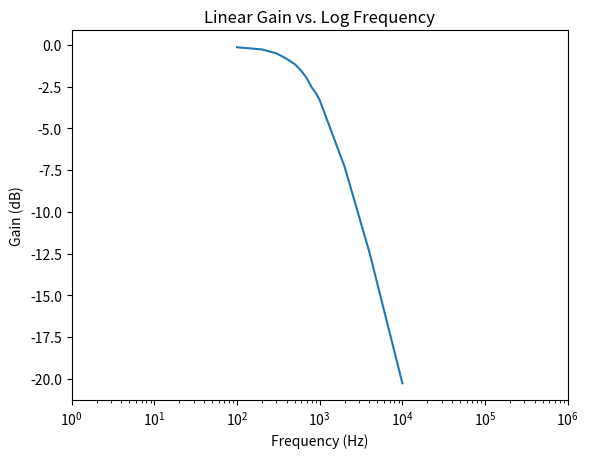

This figure's Python source:
import math
import cmath
import numpy as np
import matplotlib.pyplot as plt

x = [100 * i for i in range(1, 11)]
x += [2000, 4000, 10000]
x = np.array(x)

xn = np.linspace(1, 1000000, 1000001)

vom = [983.4, 968.9, 942.8, 907.5, 875.0,
      835.3, 793.2, 745.8, 716.7, 682.7,
      431.5, 238.8, 96.91]
vo = np.array(vom)/1000

phase_shift = np.array([-5.652, -11.10, -16.36, -21.35, -26.09,
               -30.50, -34.44, -38.09, -41.38, -44.38,
               -62.89, -75.79, -84.15])

def amp_to_db(vi, vo):
    gain = np.divide(vo, vi)
    gain_db = 20 * np.log10(gain)
    return gain_db

gain_db = amp_to_db(1, vo)
# for v, g in zip(vo, gain_db):
#     print(f"vo: {v} V - gain_db: {g}")

# '''
plt.plot(x, gain_db)
plt.xlim([1, 1000000])
plt.xscale("log")
plt.xlabel("Frequency (Hz)")
plt.ylabel("Gain (dB)")
plt.title("Linear Gain vs. Log Frequency")
plt.show()
# '''
'''
plt.plot(x, phase_shift)
plt.ylim([-90, 0])
plt.xlim([1, 1000000])
plt.xscale("log")
plt.xlabel("Frequency (Hz)")
plt.ylabel("Phase Shift (degrees)")
plt.title("Linear Phase Shift vs. Log Frequency")
plt.show()
'''